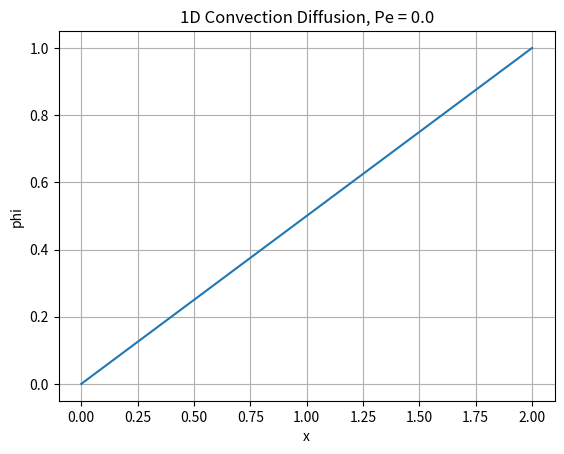

Python code for this plot:
# Import libraries
import numpy as np
import matplotlib.pyplot as plt


# Local to Global stiffness matrx
def Gather(IN1,OUT1,IND,LOCAL,type_array):
    if type_array == 1: #if == to matrix
        for i in range(0,len(IN1)):
            for j in range(0,len(IN1)):
                LOCAL[OUT1[i],OUT1[j]]  += IND[IN1[i],IN1[j]]
    else: #if not matrix, then vector
        for i in range(0,len(IN1)):
            LOCAL[OUT1[i]] += IND[IN1[i]]
    return LOCAL


# Python Matrix function (Minus 1 in dictionary)
def Matrix(DICT):
    for i in range(0,len(DICT)):
        DICT[i] = DICT[i]-1
    return DICT 


# Inputs 
u = 0
k = 1
L = 2
Nodes = 150
h = L/(Nodes-1)
Pe = (u*h)/(2*k)
Q = 0
print('The Pecklet number is '  + str(np.round(Pe,3)))
ndof = 1


# Boundary conditions
phi = []
for i in range(0,Nodes):
    phi.append("Free") 
phi[0] = 0 #phi @ 0
phi[Nodes-1] = 1 #phi @ L


# Stiffness and loadvectors
K = np.zeros((Nodes,Nodes))
F = np.zeros((Nodes))
for i in range(0,Nodes-1):
    ke = (u/2)*np.array(([-1,1],[-1,1]))+(k/h)*np.array(([1,-1],[-1,1]))
    fe = (Q/2)*np.array(([1],[1]))
    IN = Matrix({0:1,1:2}) 
    OUT = {0:1,1:2}
    for j in range(0,len(OUT)):
        OUT[j] = ndof*i+j
    K = Gather(IN,OUT,ke,K,1)
    F = Gather(IN,OUT,fe,F,2)

A = K
G = F
c = 0
phi_loc = []


# Condense matrix
for i in range(0,Nodes):
    if phi[i] == "Free":
        phi_loc.append(i)
    else:
        G += -phi[i]*A[:,i-c]
        A = np.delete(A,i-c,axis=0)
        A = np.delete(A,i-c,axis=1)
        G = np.delete(G,i-c,axis=0)
        c += 1


# Solve missing phi values
phiv = np.dot(np.linalg.inv(A),G)

c = 0
for i in range(0,Nodes):
    if i == phi_loc[c]:
        phi[i] = phiv[c]
        c += 1
        if c == len(phi_loc):
            c = 0
    else:
        phi[i] = phi[i]


# Post Processing
x = np.linspace(0,L,Nodes)
plt.plot(x,phi)
plt.xlabel('x')
plt.ylabel('phi')
plt.title('1D Convection Diffusion, Pe = '+str(Pe))
plt.grid(True)
        

        